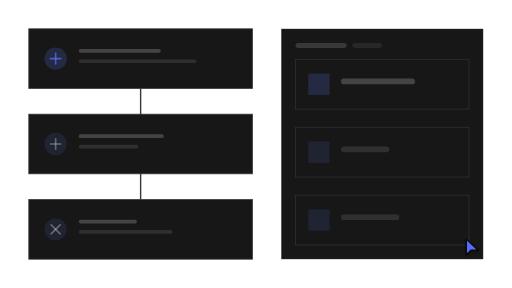
t = 0.00 s
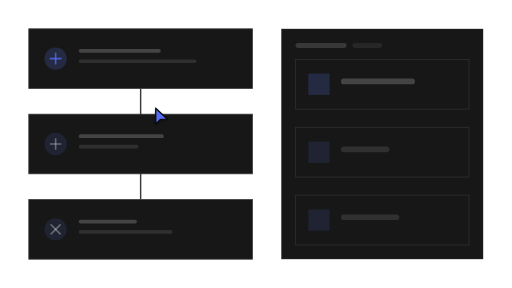
t = 1.21 s
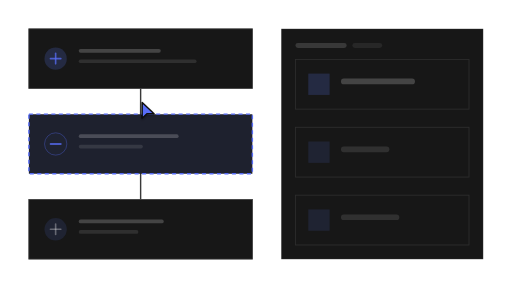
t = 2.42 s
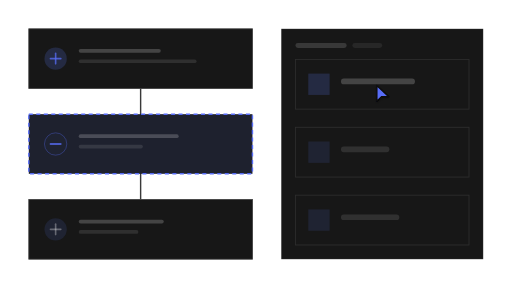
t = 3.71 s
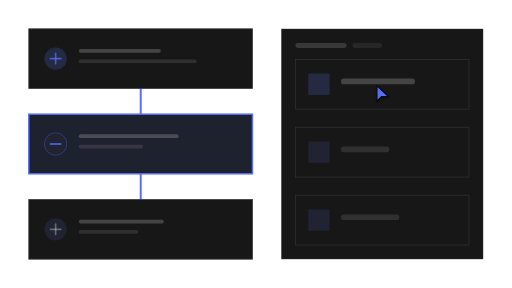
t = 4.86 s
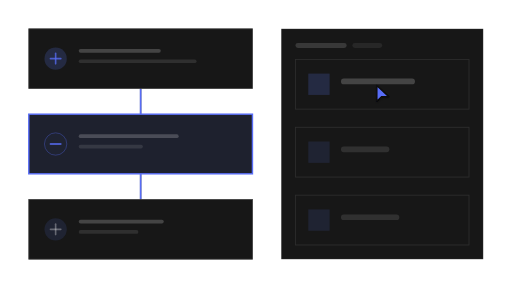
t = 5.21 s

The animated SVG that drew these frames (rendered in a browser with its animation timeline set to each time). Animation: 65 SMIL elements (animate=64,animateTransform=1); one cycle of 7.30 s, repeats indefinitely.

<?xml version="1.0" encoding="UTF-8"?>
<svg xmlns="http://www.w3.org/2000/svg" width="720" height="405" viewBox="0 0 1778 1000" role="img" aria-labelledby="title description">
  <title id="title">qa-segnatura-motion-set.insert-step — add-step</title>
  <desc id="description">Minimal flow product illustration generated from /Users/victor.toupar/Documents/dev/qa-segnatura.</desc>
  <style>
    :root {
      --accent: #586df7;
      --accent-1: #586df7;
      --accent-2: #586df7;
      --accent-3: #586df7;
      --accent-4: #586df7;
      --accent-soft: color-mix(in oklab, #586df7 12%, oklch(0.205 0 0));
      --background: oklch(0.145 0 0);
      --border: oklch(1 0 0 / 10%);
      --border-strong: color-mix(in oklab, oklch(0.985 0 0) 18%, oklch(0.205 0 0));
      --cursor-outline: oklch(0.145 0 0);
      --ink: oklch(0.985 0 0);
      --muted: oklch(0.269 0 0);
      --canvas: oklch(0.145 0 0);
      --radius: 0px;
      --surface: oklch(0.205 0 0);
      --tag-1: color-mix(in oklab, #586df7 22%, oklch(0.205 0 0));
      --tag-2: color-mix(in oklab, #586df7 14%, oklch(0.205 0 0));
      --tag-3: color-mix(in oklab, #586df7 14%, oklch(0.205 0 0));
      --tag-4: color-mix(in oklab, #586df7 14%, oklch(0.205 0 0));
      --line-hair: 2.4691; --line-base: 4.9383; --line-strong: 5.5556; --line-heavy: 7.4074; --cursor-scale: 2.1728;
    }
    @media (min-width: 0px) { :root { --line-hair: 8.3344; --line-base: 13.8906; --line-strong: 15.5575; --line-heavy: 19.4469; --cursor-scale: 6.223; } }
    @media (min-width: 192px) { :root { --line-hair: 6.9453; --line-base: 11.5755; --line-strong: 12.9646; --line-heavy: 16.2057; --cursor-scale: 5.1858; } }
    @media (min-width: 230px) { :root { --line-hair: 5.7978; --line-base: 9.663; --line-strong: 10.8226; --line-heavy: 13.5283; --cursor-scale: 4.329; } }
    @media (min-width: 276px) { :root { --line-hair: 4.8315; --line-base: 8.0525; --line-strong: 9.0188; --line-heavy: 11.2736; --cursor-scale: 3.6075; } }
    @media (min-width: 332px) { :root { --line-hair: 4.0166; --line-base: 6.6943; --line-strong: 7.4976; --line-heavy: 9.372; --cursor-scale: 2.999; } }
    @media (min-width: 398px) { :root { --line-hair: 3.3505; --line-base: 5.5842; --line-strong: 6.2543; --line-heavy: 7.8178; --cursor-scale: 2.5017; } }
    @media (min-width: 478px) { :root { --line-hair: 2.7897; --line-base: 4.9383; --line-strong: 5.5556; --line-heavy: 7.4074; --cursor-scale: 2.1728; } }
    @media (min-width: 573px) { :root { --line-hair: 2.4691; --line-base: 4.9383; --line-strong: 5.5556; --line-heavy: 7.4074; --cursor-scale: 2.1728; } }
    @media (min-width: 688px) { :root { --line-hair: 2.4691; --line-base: 4.9383; --line-strong: 5.5556; --line-heavy: 7.4074; --cursor-scale: 2.1728; } }
    @media (min-width: 826px) { :root { --line-hair: 2.4691; --line-base: 4.9339; --line-strong: 5.3824; --line-heavy: 7.1766; --cursor-scale: 2.153; } }
    @media (min-width: 991px) { :root { --line-hair: 2.2431; --line-base: 4.1123; --line-strong: 4.4861; --line-heavy: 5.9815; --cursor-scale: 1.7944; } }
    @media (min-width: 1189px) { :root { --line-hair: 1.869; --line-base: 3.4264; --line-strong: 3.7379; --line-heavy: 4.9839; --cursor-scale: 1.4952; } }
    @media (min-width: 1427px) { :root { --line-hair: 1.5578; --line-base: 2.856; --line-strong: 3.1157; --line-heavy: 4.1542; --cursor-scale: 1.2463; } }
    @media (min-width: 1712px) { :root { --line-hair: 1.2984; --line-base: 2.3805; --line-strong: 2.5969; --line-heavy: 3.4625; --cursor-scale: 1.0388; } }
    @media (min-width: 2054px) { :root { --line-hair: 1.0819; --line-base: 1.9836; --line-strong: 2.1639; --line-heavy: 2.8852; --cursor-scale: 0.8656; } }
    @media (min-width: 2465px) { :root { --line-hair: 0.9016; --line-base: 1.653; --line-strong: 1.8032; --line-heavy: 2.4043; --cursor-scale: 0.7213; } }
    @media (min-width: 2958px) { :root { --line-hair: 0.7513; --line-base: 1.3773; --line-strong: 1.5025; --line-heavy: 2.0034; --cursor-scale: 0.601; } }
    @media (min-width: 3550px) { :root { --line-hair: 0.6261; --line-base: 1.1478; --line-strong: 1.2521; --line-heavy: 1.6695; --cursor-scale: 0.5008; } }
    .ln-hair { stroke-width: var(--line-hair); } .ln-base { stroke-width: var(--line-base); } .ln-strong { stroke-width: var(--line-strong); } .ln-heavy { stroke-width: var(--line-heavy); }
    .ln-mark { stroke-width: 7; }
    .ln-cursor { stroke-width: 2.2; }
    .ln-cursor-ripple { stroke-width: 2; }
    .cursor-glyph { transform: scale(var(--cursor-scale)); }
    @media (max-width: 399.98px) { .lod-fine, .lod-texture { display: none; } }
    @media (prefers-reduced-motion: reduce) { svg { visibility: visible; } }
  </style>
  <defs><pattern id="dots" width="24" height="24" patternUnits="userSpaceOnUse"><circle cx="1.5" cy="1.5" r="1.25" fill="var(--border)" /></pattern><radialGradient id="glow" cx="50%" cy="38%" r="65%">
    <stop offset="0%" stop-color="var(--accent)" stop-opacity=".16" />
    <stop offset="45%" stop-color="var(--accent)" stop-opacity=".07" />
    <stop offset="100%" stop-color="var(--accent)" stop-opacity="0" />
  </radialGradient><filter id="cursor-shadow" x="-60%" y="-60%" width="220%" height="220%"><feDropShadow dx="0" dy="2" stdDeviation="2" flood-color="#000" flood-opacity=".28" /></filter></defs>

    <metadata id="skeleton-layout">{"format":"16:9","regions":{"list":{"height":644.4444444444445,"width":602.535538775021,"x":1026.0817451755963,"y":206.17283950617283},"picker":{"height":800,"width":701.3009708737865,"x":976.6990291262135,"y":100},"steps":{"height":800,"width":776.6990291262135,"x":100,"y":100}}}</metadata>
    <rect width="1778" height="1000" fill="url(#dots)" opacity=".62" class="lod-texture" />
    <g id="flow">
    <line x1="488.35" x2="488.35" y1="307.12" y2="692.88" class="ln-base" stroke="var(--border-strong)"></line>
    <line opacity="0" x1="488.35" x2="488.35" y1="307.12" y2="396.44" class="ln-strong" stroke="var(--accent)"><animate attributeName="opacity" values="0;0;1;1;0;0" keyTimes="0;.593;.644;.839;.881;1" calcMode="spline" keySplines=".16 1 .3 1;.22 .8 .2 1;.22 .8 .2 1;.22 .8 .2 1;.22 .8 .2 1" dur="7.3s" repeatCount="indefinite" /></line>
    <line opacity="0" x1="488.35" x2="488.35" y1="603.56" y2="692.88" class="ln-strong" stroke="var(--accent)"><animate attributeName="opacity" values="0;0;1;1;0;0" keyTimes="0;.619;.678;.839;.881;1" calcMode="spline" keySplines=".16 1 .3 1;.22 .8 .2 1;.22 .8 .2 1;.22 .8 .2 1;.22 .8 .2 1" dur="7.3s" repeatCount="indefinite" /></line>
    <g id="step-0">
      <rect height="207.12" width="776.7" x="100" y="100" rx="0" data-fill="steps" class="ln-hair" fill="var(--surface)" stroke="var(--border-strong)"></rect>
      <circle cx="193.2" cy="203.56" r="38.83" fill="var(--tag-1)"></circle><line x1="175.08" x2="211.33" y1="203.56" y2="203.56" class="ln-strong" stroke="var(--accent-2)" opacity="0.76" stroke-linecap="round"></line><line x1="193.2" x2="193.2" y1="185.44" y2="221.68" class="ln-strong" stroke="var(--accent-2)" opacity="0.76" stroke-linecap="round"></line><rect height="12.94" rx="6.47" width="284.79" x="273.46" y="169.9" fill="var(--ink)" opacity="0.2"></rect><rect height="12.94" rx="6.47" width="409.06" x="273.46" y="206.15" class="lod-fine" fill="var(--ink)" opacity="0.1"></rect>
    </g><g id="step-1">
      <rect height="207.12" width="776.7" x="100" y="396.44" rx="0" data-fill="steps" class="ln-hair" fill="var(--surface)" stroke="var(--border-strong)"><animate attributeName="y" values="396.44;396.44;692.88;692.88;396.44;396.44" keyTimes="0;.246;.339;.881;.966;1" calcMode="spline" keySplines=".16 1 .3 1;.22 .8 .2 1;.22 .8 .2 1;.22 .8 .2 1;.22 .8 .2 1" dur="7.3s" repeatCount="indefinite" /></rect>
      <circle cx="193.2" cy="500" r="38.83" fill="var(--tag-2)"><animate attributeName="cy" values="500;500;796.44;796.44;500;500" keyTimes="0;.246;.339;.881;.966;1" calcMode="spline" keySplines=".16 1 .3 1;.22 .8 .2 1;.22 .8 .2 1;.22 .8 .2 1;.22 .8 .2 1" dur="7.3s" repeatCount="indefinite" /></circle><line x1="175.08" x2="211.33" y1="500" y2="500" class="ln-strong" stroke="var(--ink)" opacity="0.32" stroke-linecap="round"><animate attributeName="y1" values="500;500;796.44;796.44;500;500" keyTimes="0;.246;.339;.881;.966;1" calcMode="spline" keySplines=".16 1 .3 1;.22 .8 .2 1;.22 .8 .2 1;.22 .8 .2 1;.22 .8 .2 1" dur="7.3s" repeatCount="indefinite" /><animate attributeName="y2" values="500;500;796.44;796.44;500;500" keyTimes="0;.246;.339;.881;.966;1" calcMode="spline" keySplines=".16 1 .3 1;.22 .8 .2 1;.22 .8 .2 1;.22 .8 .2 1;.22 .8 .2 1" dur="7.3s" repeatCount="indefinite" /></line><line x1="193.2" x2="193.2" y1="481.88" y2="518.12" class="ln-strong" stroke="var(--ink)" opacity="0.32" stroke-linecap="round"><animate attributeName="y1" values="481.88;481.88;778.32;778.32;481.88;481.88" keyTimes="0;.246;.339;.881;.966;1" calcMode="spline" keySplines=".16 1 .3 1;.22 .8 .2 1;.22 .8 .2 1;.22 .8 .2 1;.22 .8 .2 1" dur="7.3s" repeatCount="indefinite" /><animate attributeName="y2" values="518.12;518.12;814.56;814.56;518.12;518.12" keyTimes="0;.246;.339;.881;.966;1" calcMode="spline" keySplines=".16 1 .3 1;.22 .8 .2 1;.22 .8 .2 1;.22 .8 .2 1;.22 .8 .2 1" dur="7.3s" repeatCount="indefinite" /></line><rect height="12.94" rx="6.47" width="295.15" x="273.46" y="466.34" fill="var(--ink)" opacity="0.2"><animate attributeName="y" values="466.34;466.34;762.78;762.78;466.34;466.34" keyTimes="0;.246;.339;.881;.966;1" calcMode="spline" keySplines=".16 1 .3 1;.22 .8 .2 1;.22 .8 .2 1;.22 .8 .2 1;.22 .8 .2 1" dur="7.3s" repeatCount="indefinite" /></rect><rect height="12.94" rx="6.47" width="207.12" x="273.46" y="502.59" class="lod-fine" fill="var(--ink)" opacity="0.1"><animate attributeName="y" values="502.59;502.59;799.03;799.03;502.59;502.59" keyTimes="0;.246;.339;.881;.966;1" calcMode="spline" keySplines=".16 1 .3 1;.22 .8 .2 1;.22 .8 .2 1;.22 .8 .2 1;.22 .8 .2 1" dur="7.3s" repeatCount="indefinite" /></rect>
    </g><g id="step-2"><animate attributeName="opacity" values="1;1;0;0;1;1" keyTimes="0;.246;.339;.881;.966;1" calcMode="spline" keySplines=".16 1 .3 1;.22 .8 .2 1;.22 .8 .2 1;.22 .8 .2 1;.22 .8 .2 1" dur="7.3s" repeatCount="indefinite" />
      <rect height="207.12" width="776.7" x="100" y="692.88" rx="0" data-fill="steps" class="ln-hair" fill="var(--surface)" stroke="var(--border-strong)"><animate attributeName="y" values="692.88;692.88;989.32;989.32;692.88;692.88" keyTimes="0;.246;.339;.881;.966;1" calcMode="spline" keySplines=".16 1 .3 1;.22 .8 .2 1;.22 .8 .2 1;.22 .8 .2 1;.22 .8 .2 1" dur="7.3s" repeatCount="indefinite" /></rect>
      <circle cx="193.2" cy="796.44" r="38.83" fill="var(--tag-3)"><animate attributeName="cy" values="796.44;796.44;1092.88;1092.88;796.44;796.44" keyTimes="0;.246;.339;.881;.966;1" calcMode="spline" keySplines=".16 1 .3 1;.22 .8 .2 1;.22 .8 .2 1;.22 .8 .2 1;.22 .8 .2 1" dur="7.3s" repeatCount="indefinite" /></circle><line x1="177.62" x2="208.79" y1="780.85" y2="812.03" class="ln-strong" stroke="var(--ink)" opacity="0.32" stroke-linecap="round"><animate attributeName="y1" values="780.85;780.85;1077.29;1077.29;780.85;780.85" keyTimes="0;.246;.339;.881;.966;1" calcMode="spline" keySplines=".16 1 .3 1;.22 .8 .2 1;.22 .8 .2 1;.22 .8 .2 1;.22 .8 .2 1" dur="7.3s" repeatCount="indefinite" /><animate attributeName="y2" values="812.03;812.03;1108.47;1108.47;812.03;812.03" keyTimes="0;.246;.339;.881;.966;1" calcMode="spline" keySplines=".16 1 .3 1;.22 .8 .2 1;.22 .8 .2 1;.22 .8 .2 1;.22 .8 .2 1" dur="7.3s" repeatCount="indefinite" /></line><line x1="208.79" x2="177.62" y1="780.85" y2="812.03" class="ln-strong" stroke="var(--ink)" opacity="0.32" stroke-linecap="round"><animate attributeName="y1" values="780.85;780.85;1077.29;1077.29;780.85;780.85" keyTimes="0;.246;.339;.881;.966;1" calcMode="spline" keySplines=".16 1 .3 1;.22 .8 .2 1;.22 .8 .2 1;.22 .8 .2 1;.22 .8 .2 1" dur="7.3s" repeatCount="indefinite" /><animate attributeName="y2" values="812.03;812.03;1108.47;1108.47;812.03;812.03" keyTimes="0;.246;.339;.881;.966;1" calcMode="spline" keySplines=".16 1 .3 1;.22 .8 .2 1;.22 .8 .2 1;.22 .8 .2 1;.22 .8 .2 1" dur="7.3s" repeatCount="indefinite" /></line><rect height="12.94" rx="6.47" width="201.94" x="273.46" y="762.78" fill="var(--ink)" opacity="0.2"><animate attributeName="y" values="762.78;762.78;1059.22;1059.22;762.78;762.78" keyTimes="0;.246;.339;.881;.966;1" calcMode="spline" keySplines=".16 1 .3 1;.22 .8 .2 1;.22 .8 .2 1;.22 .8 .2 1;.22 .8 .2 1" dur="7.3s" repeatCount="indefinite" /></rect><rect height="12.94" rx="6.47" width="326.21" x="273.46" y="799.03" class="lod-fine" fill="var(--ink)" opacity="0.1"><animate attributeName="y" values="799.03;799.03;1095.47;1095.47;799.03;799.03" keyTimes="0;.246;.339;.881;.966;1" calcMode="spline" keySplines=".16 1 .3 1;.22 .8 .2 1;.22 .8 .2 1;.22 .8 .2 1;.22 .8 .2 1" dur="7.3s" repeatCount="indefinite" /></rect>
    </g>
    <g id="inserted-step" opacity="0"><animate attributeName="opacity" values="0;0;1;1;0;0" keyTimes="0;.246;.263;.941;.966;1" calcMode="spline" keySplines=".16 1 .3 1;.16 1 .3 1;.22 .8 .2 1;.22 .8 .2 1;.22 .8 .2 1" dur="7.3s" repeatCount="indefinite" />
    <rect height="80.39" width="80.39" x="448.16" y="311.59" opacity="1" rx="40.19" data-fill="steps" class="ln-base" fill="var(--accent-soft)" stroke="var(--accent)" stroke-dasharray="14 12"><animate attributeName="height" values="80.39;80.39;207.12;207.12;80.39;80.39" keyTimes="0;.246;.339;.881;.966;1" calcMode="spline" keySplines=".16 1 .3 1;.22 .8 .2 1;.22 .8 .2 1;.22 .8 .2 1;.22 .8 .2 1" dur="7.3s" repeatCount="indefinite" /><animate attributeName="width" values="80.39;80.39;776.7;776.7;80.39;80.39" keyTimes="0;.246;.339;.881;.966;1" calcMode="spline" keySplines=".16 1 .3 1;.22 .8 .2 1;.22 .8 .2 1;.22 .8 .2 1;.22 .8 .2 1" dur="7.3s" repeatCount="indefinite" /><animate attributeName="x" values="448.16;448.16;100;100;448.16;448.16" keyTimes="0;.246;.339;.881;.966;1" calcMode="spline" keySplines=".16 1 .3 1;.22 .8 .2 1;.22 .8 .2 1;.22 .8 .2 1;.22 .8 .2 1" dur="7.3s" repeatCount="indefinite" /><animate attributeName="y" values="311.59;311.59;396.44;396.44;311.59;311.59" keyTimes="0;.246;.339;.881;.966;1" calcMode="spline" keySplines=".16 1 .3 1;.22 .8 .2 1;.22 .8 .2 1;.22 .8 .2 1;.22 .8 .2 1" dur="7.3s" repeatCount="indefinite" /><animate attributeName="opacity" values="1;1;0;0;1;1" keyTimes="0;.534;.593;.839;.881;1" calcMode="spline" keySplines=".16 1 .3 1;.16 1 .3 1;.22 .8 .2 1;.22 .8 .2 1;.22 .8 .2 1" dur="7.3s" repeatCount="indefinite" /><animate attributeName="rx" values="40.19;40.19;0;0;40.19;40.19" keyTimes="0;.246;.339;.881;.966;1" calcMode="spline" keySplines=".16 1 .3 1;.22 .8 .2 1;.22 .8 .2 1;.22 .8 .2 1;.22 .8 .2 1" dur="7.3s" repeatCount="indefinite" /></rect>
    <rect height="80.39" width="80.39" x="448.16" y="311.59" opacity="0" rx="40.19" data-fill="steps" class="ln-base" fill="var(--accent-soft)" stroke="var(--accent)"><animate attributeName="height" values="80.39;80.39;207.12;207.12;80.39;80.39" keyTimes="0;.246;.339;.881;.966;1" calcMode="spline" keySplines=".16 1 .3 1;.22 .8 .2 1;.22 .8 .2 1;.22 .8 .2 1;.22 .8 .2 1" dur="7.3s" repeatCount="indefinite" /><animate attributeName="width" values="80.39;80.39;776.7;776.7;80.39;80.39" keyTimes="0;.246;.339;.881;.966;1" calcMode="spline" keySplines=".16 1 .3 1;.22 .8 .2 1;.22 .8 .2 1;.22 .8 .2 1;.22 .8 .2 1" dur="7.3s" repeatCount="indefinite" /><animate attributeName="x" values="448.16;448.16;100;100;448.16;448.16" keyTimes="0;.246;.339;.881;.966;1" calcMode="spline" keySplines=".16 1 .3 1;.22 .8 .2 1;.22 .8 .2 1;.22 .8 .2 1;.22 .8 .2 1" dur="7.3s" repeatCount="indefinite" /><animate attributeName="y" values="311.59;311.59;396.44;396.44;311.59;311.59" keyTimes="0;.246;.339;.881;.966;1" calcMode="spline" keySplines=".16 1 .3 1;.22 .8 .2 1;.22 .8 .2 1;.22 .8 .2 1;.22 .8 .2 1" dur="7.3s" repeatCount="indefinite" /><animate attributeName="opacity" values="0;0;1;1;0;0" keyTimes="0;.534;.593;.839;.881;1" calcMode="spline" keySplines=".16 1 .3 1;.16 1 .3 1;.22 .8 .2 1;.22 .8 .2 1;.22 .8 .2 1" dur="7.3s" repeatCount="indefinite" /><animate attributeName="rx" values="40.19;40.19;0;0;40.19;40.19" keyTimes="0;.246;.339;.881;.966;1" calcMode="spline" keySplines=".16 1 .3 1;.22 .8 .2 1;.22 .8 .2 1;.22 .8 .2 1;.22 .8 .2 1" dur="7.3s" repeatCount="indefinite" /></rect>
    <circle cx="457.8" cy="351.78" r="4.02" fill="var(--tag-2)" class="ln-hair" stroke="var(--accent)" stroke-opacity=".42"><animate attributeName="cx" values="457.8;457.8;193.2;193.2;457.8;457.8" keyTimes="0;.246;.339;.881;.966;1" calcMode="spline" keySplines=".16 1 .3 1;.22 .8 .2 1;.22 .8 .2 1;.22 .8 .2 1;.22 .8 .2 1" dur="7.3s" repeatCount="indefinite" /><animate attributeName="cy" values="351.78;351.78;500;500;351.78;351.78" keyTimes="0;.246;.339;.881;.966;1" calcMode="spline" keySplines=".16 1 .3 1;.22 .8 .2 1;.22 .8 .2 1;.22 .8 .2 1;.22 .8 .2 1" dur="7.3s" repeatCount="indefinite" /><animate attributeName="r" values="4.02;4.02;38.83;38.83;4.02;4.02" keyTimes="0;.246;.339;.881;.966;1" calcMode="spline" keySplines=".16 1 .3 1;.22 .8 .2 1;.22 .8 .2 1;.22 .8 .2 1;.22 .8 .2 1" dur="7.3s" repeatCount="indefinite" /></circle><line x1="455.93" x2="459.68" y1="351.78" y2="351.78" class="ln-strong" stroke="var(--accent)" opacity="1" stroke-linecap="round"><animate attributeName="x1" values="455.93;455.93;175.08;175.08;455.93;455.93" keyTimes="0;.246;.339;.881;.966;1" calcMode="spline" keySplines=".16 1 .3 1;.22 .8 .2 1;.22 .8 .2 1;.22 .8 .2 1;.22 .8 .2 1" dur="7.3s" repeatCount="indefinite" /><animate attributeName="x2" values="459.68;459.68;211.33;211.33;459.68;459.68" keyTimes="0;.246;.339;.881;.966;1" calcMode="spline" keySplines=".16 1 .3 1;.22 .8 .2 1;.22 .8 .2 1;.22 .8 .2 1;.22 .8 .2 1" dur="7.3s" repeatCount="indefinite" /><animate attributeName="y1" values="351.78;351.78;500;500;351.78;351.78" keyTimes="0;.246;.339;.881;.966;1" calcMode="spline" keySplines=".16 1 .3 1;.22 .8 .2 1;.22 .8 .2 1;.22 .8 .2 1;.22 .8 .2 1" dur="7.3s" repeatCount="indefinite" /><animate attributeName="y2" values="351.78;351.78;500;500;351.78;351.78" keyTimes="0;.246;.339;.881;.966;1" calcMode="spline" keySplines=".16 1 .3 1;.22 .8 .2 1;.22 .8 .2 1;.22 .8 .2 1;.22 .8 .2 1" dur="7.3s" repeatCount="indefinite" /></line><rect height="1.34" rx=".67" width="35.91" x="466.11" y="348.3" fill="var(--ink)" opacity="0.2"><animate attributeName="height" values="1.34;1.34;12.94;12.94;1.34;1.34" keyTimes="0;.246;.339;.881;.966;1" calcMode="spline" keySplines=".16 1 .3 1;.22 .8 .2 1;.22 .8 .2 1;.22 .8 .2 1;.22 .8 .2 1" dur="7.3s" repeatCount="indefinite" /><animate attributeName="rx" values=".67;.67;6.47;6.47;.67;.67" keyTimes="0;.246;.339;.881;.966;1" calcMode="spline" keySplines=".16 1 .3 1;.22 .8 .2 1;.22 .8 .2 1;.22 .8 .2 1;.22 .8 .2 1" dur="7.3s" repeatCount="indefinite" /><animate attributeName="width" values="35.91;35.91;346.93;346.93;35.91;35.91" keyTimes="0;.246;.339;.881;.966;1" calcMode="spline" keySplines=".16 1 .3 1;.22 .8 .2 1;.22 .8 .2 1;.22 .8 .2 1;.22 .8 .2 1" dur="7.3s" repeatCount="indefinite" /><animate attributeName="x" values="466.11;466.11;273.46;273.46;466.11;466.11" keyTimes="0;.246;.339;.881;.966;1" calcMode="spline" keySplines=".16 1 .3 1;.22 .8 .2 1;.22 .8 .2 1;.22 .8 .2 1;.22 .8 .2 1" dur="7.3s" repeatCount="indefinite" /><animate attributeName="y" values="348.3;348.3;466.34;466.34;348.3;348.3" keyTimes="0;.246;.339;.881;.966;1" calcMode="spline" keySplines=".16 1 .3 1;.22 .8 .2 1;.22 .8 .2 1;.22 .8 .2 1;.22 .8 .2 1" dur="7.3s" repeatCount="indefinite" /></rect><rect height="1.34" rx=".67" width="23.04" x="466.11" y="352.05" class="lod-fine" fill="var(--ink)" opacity="0.1"><animate attributeName="height" values="1.34;1.34;12.94;12.94;1.34;1.34" keyTimes="0;.246;.339;.881;.966;1" calcMode="spline" keySplines=".16 1 .3 1;.22 .8 .2 1;.22 .8 .2 1;.22 .8 .2 1;.22 .8 .2 1" dur="7.3s" repeatCount="indefinite" /><animate attributeName="rx" values=".67;.67;6.47;6.47;.67;.67" keyTimes="0;.246;.339;.881;.966;1" calcMode="spline" keySplines=".16 1 .3 1;.22 .8 .2 1;.22 .8 .2 1;.22 .8 .2 1;.22 .8 .2 1" dur="7.3s" repeatCount="indefinite" /><animate attributeName="width" values="23.04;23.04;222.65;222.65;23.04;23.04" keyTimes="0;.246;.339;.881;.966;1" calcMode="spline" keySplines=".16 1 .3 1;.22 .8 .2 1;.22 .8 .2 1;.22 .8 .2 1;.22 .8 .2 1" dur="7.3s" repeatCount="indefinite" /><animate attributeName="x" values="466.11;466.11;273.46;273.46;466.11;466.11" keyTimes="0;.246;.339;.881;.966;1" calcMode="spline" keySplines=".16 1 .3 1;.22 .8 .2 1;.22 .8 .2 1;.22 .8 .2 1;.22 .8 .2 1" dur="7.3s" repeatCount="indefinite" /><animate attributeName="y" values="352.05;352.05;502.59;502.59;352.05;352.05" keyTimes="0;.246;.339;.881;.966;1" calcMode="spline" keySplines=".16 1 .3 1;.22 .8 .2 1;.22 .8 .2 1;.22 .8 .2 1;.22 .8 .2 1" dur="7.3s" repeatCount="indefinite" /></rect>
  </g>
    </g>
    <g id="add-step" opacity="0"><animate attributeName="opacity" values="0;0;1;1;0;0" keyTimes="0;.186;.22;.246;.263;1" calcMode="spline" keySplines=".22 .8 .2 1;.22 .8 .2 1;.16 1 .3 1;.16 1 .3 1;.22 .8 .2 1" dur="7.3s" repeatCount="indefinite" />
    <circle r="40.19" cx="488.35" cy="351.78" class="ln-hair" fill="var(--surface)" stroke="var(--accent)"><animate attributeName="r" values="40.19;40.19;35.37;40.19;40.19" keyTimes="0;.237;.246;.263;1" calcMode="spline" keySplines=".22 .8 .2 1;.16 1 .3 1;.16 1 .3 1;.22 .8 .2 1" dur="7.3s" repeatCount="indefinite" /></circle>
    <line x1="471.87" x2="504.83" y1="351.78" y2="351.78" class="ln-strong" stroke="var(--accent)" stroke-linecap="round"><animate attributeName="x1" values="471.87;471.87;473.85;471.87;471.87" keyTimes="0;.237;.246;.263;1" calcMode="spline" keySplines=".22 .8 .2 1;.16 1 .3 1;.16 1 .3 1;.22 .8 .2 1" dur="7.3s" repeatCount="indefinite" /><animate attributeName="x2" values="504.83;504.83;502.85;504.83;504.83" keyTimes="0;.237;.246;.263;1" calcMode="spline" keySplines=".22 .8 .2 1;.16 1 .3 1;.16 1 .3 1;.22 .8 .2 1" dur="7.3s" repeatCount="indefinite" /></line><line x1="488.35" x2="488.35" y1="335.3" y2="368.26" class="ln-strong" stroke="var(--accent)" stroke-linecap="round"><animate attributeName="y1" values="335.3;335.3;337.28;335.3;335.3" keyTimes="0;.237;.246;.263;1" calcMode="spline" keySplines=".22 .8 .2 1;.16 1 .3 1;.16 1 .3 1;.22 .8 .2 1" dur="7.3s" repeatCount="indefinite" /><animate attributeName="y2" values="368.26;368.26;366.28;368.26;368.26" keyTimes="0;.237;.246;.263;1" calcMode="spline" keySplines=".22 .8 .2 1;.16 1 .3 1;.16 1 .3 1;.22 .8 .2 1" dur="7.3s" repeatCount="indefinite" /></line>
  </g>
    <g id="step-picker">
    <rect height="800" width="701.3" x="976.7" y="100" rx="0" data-fill="picker" class="ln-hair" fill="var(--surface)" stroke="var(--border)"></rect>
    <rect height="17.28" width="177.78" x="1026.08" y="149.38" rx="8.64" fill="var(--ink)" opacity=".14"></rect>
    <rect height="17.28" width="103.7" x="1223.61" y="149.38" rx="8.64" class="lod-fine" fill="var(--ink)" opacity=".07"></rect>
    <g id="picked-option">
      <rect height="172.84" width="602.54" x="1026.08" y="206.17" rx="0" data-fill="list" class="ln-hair" fill="var(--surface)" stroke="var(--border)"></rect>
      <rect height="172.84" width="602.54" x="1026.08" y="206.17" opacity="0" rx="0" class="ln-base" fill="var(--accent-soft)" stroke="var(--accent)"><animate attributeName="opacity" values="0;0;.42;0;0" keyTimes="0;.508;.534;.644;1" calcMode="spline" keySplines=".22 .8 .2 1;.16 1 .3 1;.22 .8 .2 1;.22 .8 .2 1" dur="7.3s" repeatCount="indefinite" /></rect>
      <rect height="74.07" width="74.07" x="1070.53" y="255.56" rx="0" fill="var(--tag-1)"><animate attributeName="height" values="74.07;74.07;65.19;74.07;74.07" keyTimes="0;.525;.534;.551;1" calcMode="spline" keySplines=".16 1 .3 1;.16 1 .3 1;.16 1 .3 1;.22 .8 .2 1" dur="7.3s" repeatCount="indefinite" /><animate attributeName="width" values="74.07;74.07;65.19;74.07;74.07" keyTimes="0;.525;.534;.551;1" calcMode="spline" keySplines=".16 1 .3 1;.16 1 .3 1;.16 1 .3 1;.22 .8 .2 1" dur="7.3s" repeatCount="indefinite" /><animate attributeName="x" values="1070.53;1070.53;1074.97;1070.53;1070.53" keyTimes="0;.525;.534;.551;1" calcMode="spline" keySplines=".16 1 .3 1;.16 1 .3 1;.16 1 .3 1;.22 .8 .2 1" dur="7.3s" repeatCount="indefinite" /><animate attributeName="y" values="255.56;255.56;260;255.56;255.56" keyTimes="0;.525;.534;.551;1" calcMode="spline" keySplines=".16 1 .3 1;.16 1 .3 1;.16 1 .3 1;.22 .8 .2 1" dur="7.3s" repeatCount="indefinite" /></rect>
      <rect height="19.75" width="256.79" x="1184.11" y="272.84" rx="9.88" fill="var(--ink)" opacity=".2"></rect>
    </g><g>
      <rect height="172.84" width="602.54" x="1026.08" y="441.98" rx="0" data-fill="list" class="ln-hair" fill="var(--surface)" stroke="var(--border)"></rect>

      <rect height="74.07" width="74.07" x="1070.53" y="491.36" rx="0" fill="var(--tag-2)"></rect>
      <rect height="19.75" width="167.9" x="1184.11" y="508.64" rx="9.88" fill="var(--ink)" opacity=".11"></rect>
    </g><g>
      <rect height="172.84" width="602.54" x="1026.08" y="677.78" rx="0" data-fill="list" class="ln-hair" fill="var(--surface)" stroke="var(--border)"></rect>

      <rect height="74.07" width="74.07" x="1070.53" y="727.16" rx="0" fill="var(--tag-3)"></rect>
      <rect height="19.75" width="202.47" x="1184.11" y="744.44" rx="9.88" fill="var(--ink)" opacity=".11"></rect>
    </g>
  </g>

    <g id="cursor">
      <g class="cursor-glyph">
        <circle cx="0" cy="0" r="7" fill="none" stroke="var(--accent)" class="ln-cursor-ripple" opacity="0">
    <animate attributeName="r" values="7;7;24;29;7" keyTimes="0;.221;.264;.331;1" dur="7.3s" repeatCount="indefinite" />
    <animate attributeName="opacity" values="0;0;.62;0;0" keyTimes="0;.221;.264;.331;1" dur="7.3s" repeatCount="indefinite" />
  </circle><circle cx="0" cy="0" r="7" fill="none" stroke="var(--accent)" class="ln-cursor-ripple" opacity="0">
    <animate attributeName="r" values="7;7;24;29;7" keyTimes="0;.509;.552;.619;1" dur="7.3s" repeatCount="indefinite" />
    <animate attributeName="opacity" values="0;0;.62;0;0" keyTimes="0;.509;.552;.619;1" dur="7.3s" repeatCount="indefinite" />
  </circle>
        <path d="M2.5 2 V27 L10 19.8 H21.5 Z" fill="var(--accent)" stroke="var(--cursor-outline)" class="ln-cursor" stroke-linejoin="round" filter="url(#cursor-shadow)" />
      </g>
      <animateTransform attributeName="transform" type="translate" values="1613.8 825.93;1613.8 825.93;488.35 351.78;488.35 351.78;1303.25 292.59;1303.25 292.59;1613.8 825.93;1613.8 825.93" keyTimes="0;.085;.186;.441;.508;.754;.839;1" calcMode="spline" keySplines=".65 0 .35 1;.65 0 .35 1;.65 0 .35 1;.65 0 .35 1;.65 0 .35 1;.65 0 .35 1;.65 0 .35 1" dur="7.3s" repeatCount="indefinite" />
    </g>
</svg>
